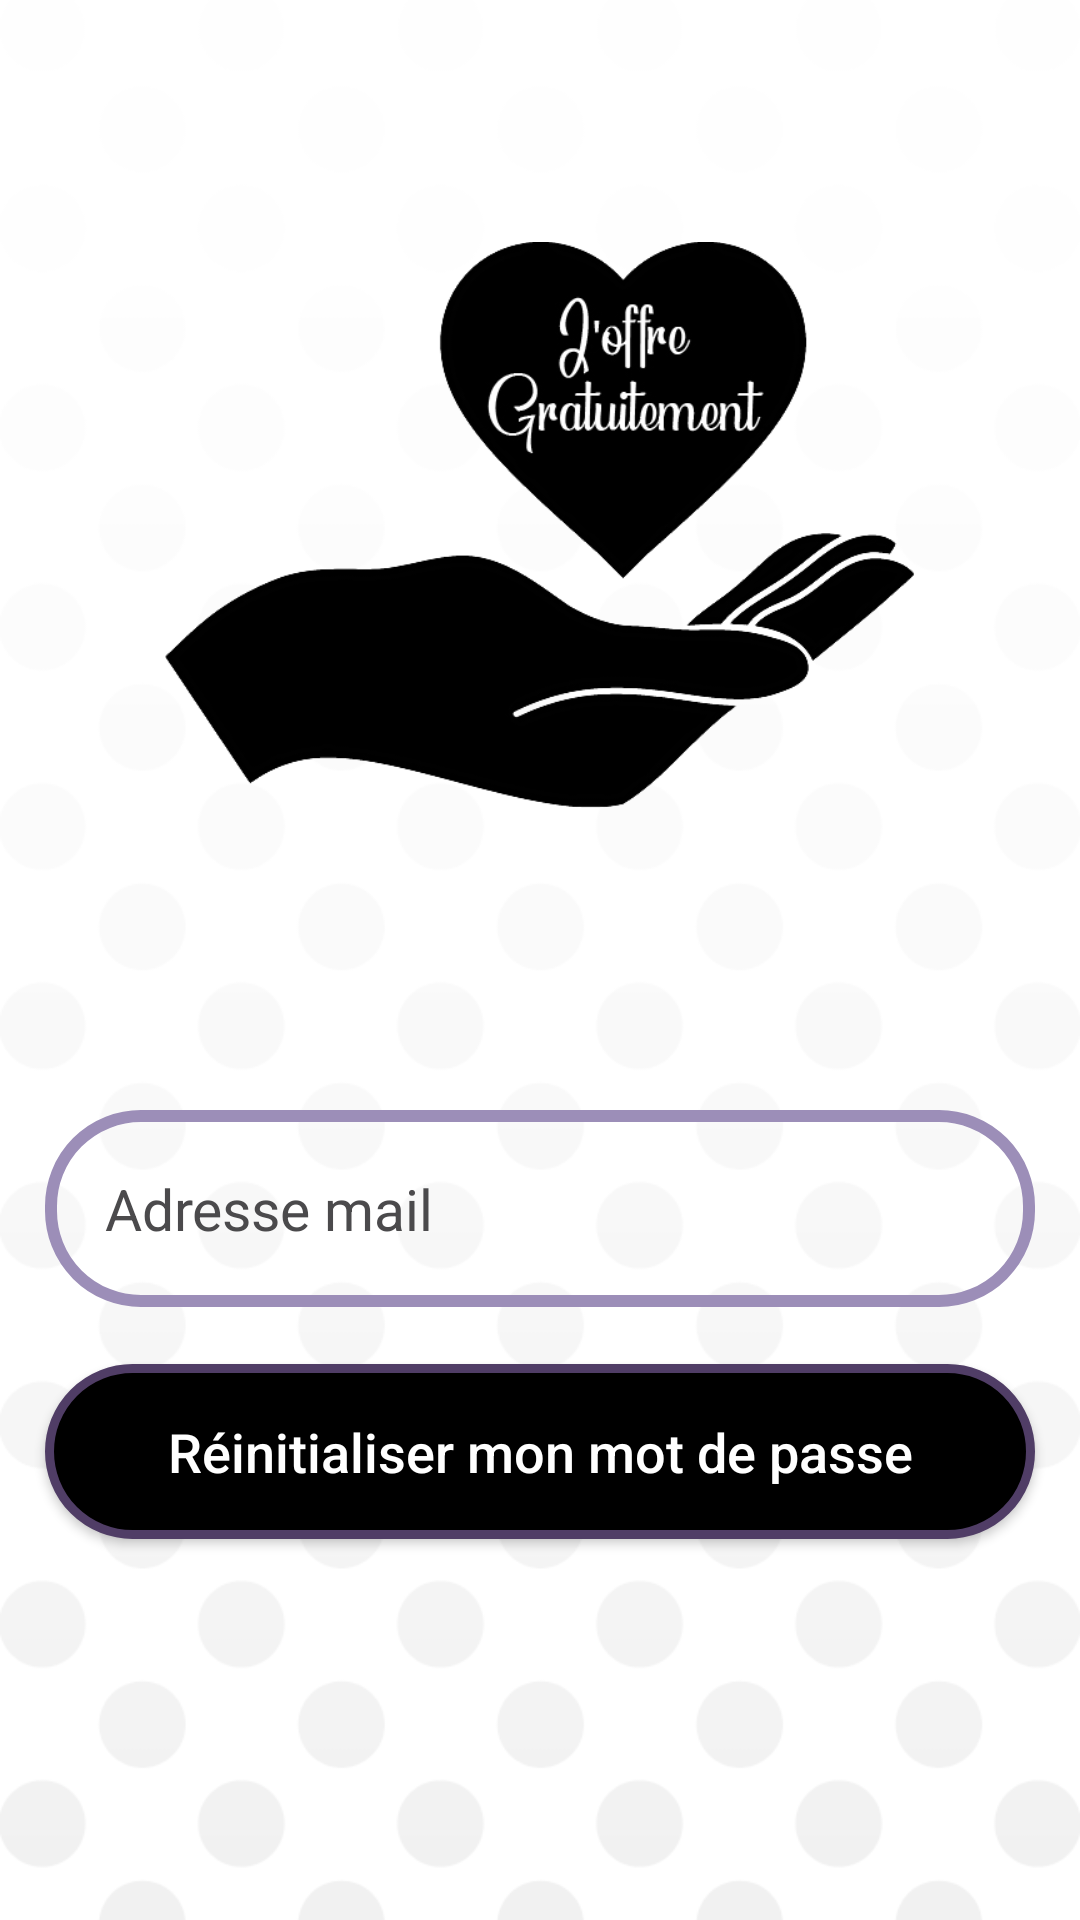

Here is an Android app screen rendered from its layout file. Give the layout XML and the strings, colors and styles it references.
<!-- AndroidManifest.xml: application theme Theme.OffrirGratuitement -->
<!-- res/layout/activity_forgot_password.xml -->
<?xml version="1.0" encoding="utf-8"?>
<RelativeLayout xmlns:android="http://schemas.android.com/apk/res/android"
    xmlns:app="http://schemas.android.com/apk/res-auto"
    xmlns:tools="http://schemas.android.com/tools"
    android:layout_width="match_parent"
    android:layout_height="match_parent"
    android:background="@drawable/background"
    tools:context=".PersonalActivity">

    <ImageView
        android:id="@+id/login_applogo"
        android:layout_width="250dp"
        android:layout_height="250dp"
        android:src="@drawable/charity2"
        android:layout_centerHorizontal="true"
        android:layout_marginTop="50dp"
        />


    <EditText
        android:id="@+id/forgot_password_mail_input"
        android:layout_width="match_parent"
        android:layout_height="wrap_content"
        android:layout_below="@+id/login_applogo"
        android:background="@drawable/input_design"
        android:padding="20dp"
        android:layout_marginTop="70dp"
        android:layout_marginLeft="15dp"
        android:layout_marginRight="15dp"
        android:hint="Adresse mail"
        android:inputType="textEmailAddress"
        android:textColor="@color/black"
        android:textColorHint="@color/grey"
        android:textSize="19sp"
        />



    <Button
        android:id="@+id/forgot_password_btn"
        android:layout_width="match_parent"
        android:layout_height="wrap_content"
        android:layout_below="@+id/forgot_password_mail_input"
        android:layout_marginTop="19dp"
        android:layout_marginLeft="15dp"
        android:layout_marginRight="15dp"
        android:background="@drawable/buttons"
        android:padding="17dp"
        android:textAllCaps="false"
        android:textSize="18sp"
        android:text="Réinitialiser mon mot de passe"
        android:textColor="@android:color/white"
        />



</RelativeLayout>
<!-- resources referenced by this layout -->
<resources>
  <color name="black">#FF000000</color>
  <color name="grey">#4B4A4C</color>
  <!-- drawable background: jpg bitmap (drawable-normal, 20563 bytes) -->
  <!-- drawable buttons (drawable) -->
  <?xml version="1.0" encoding="utf-8"?>
  <shape xmlns:android="http://schemas.android.com/apk/res/android">
  
      <solid
          android:color="@color/black"
          >
  
      </solid>
  
      <stroke
          android:color="#503D66"
          android:width="3dp"
          >
  
      </stroke>
  
      <corners
          android:radius="30dp"
          >
      </corners>
  
  </shape>
  <!-- drawable charity2: png bitmap (drawable, 43636 bytes) -->
  <!-- drawable input_design (drawable) -->
  <?xml version="1.0" encoding="utf-8"?>
  <shape xmlns:android="http://schemas.android.com/apk/res/android">
  
      <stroke
          android:color="#9C8EB8"
          android:width="4dp"
          >
  
      </stroke>
      <corners
          android:radius="30dp"
          >
      </corners>
  </shape>
  <style name="Theme.OffrirGratuitement" parent="Theme.AppCompat.Light.NoActionBar">
          
          <item name="colorPrimary">@color/purple_500</item>
          <item name="colorPrimaryVariant">@color/purple_700</item>
          <item name="colorOnPrimary">@color/white</item>
          
          <item name="colorSecondary">@color/teal_200</item>
          <item name="colorSecondaryVariant">@color/teal_700</item>
          <item name="colorOnSecondary">@color/black</item>
          
          <item name="android:statusBarColor" tools:targetApi="l">?attr/colorPrimaryVariant</item>
          
      </style>
  <color name="purple_500">#FF6200EE</color>
  <color name="purple_700">#FF3700B3</color>
  <color name="white">#F6EBEB</color>
  <color name="teal_200">#FF03DAC5</color>
  <color name="teal_700">#FF018786</color>
</resources>
